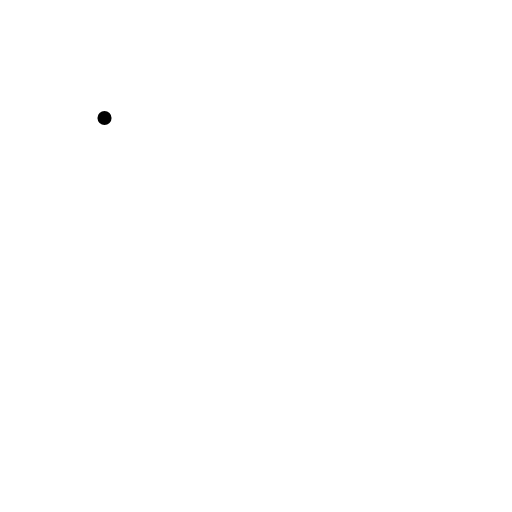
t = 0.00 s
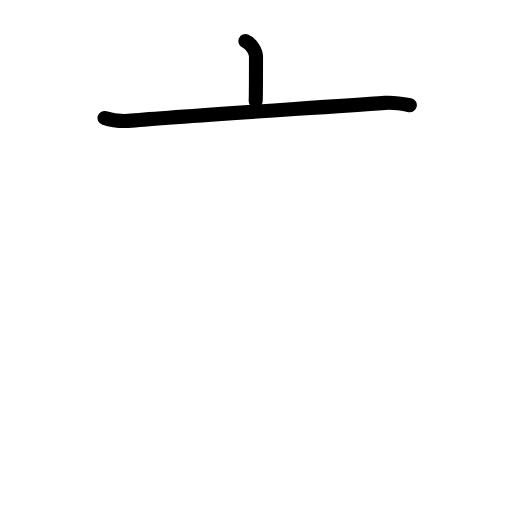
t = 1.63 s
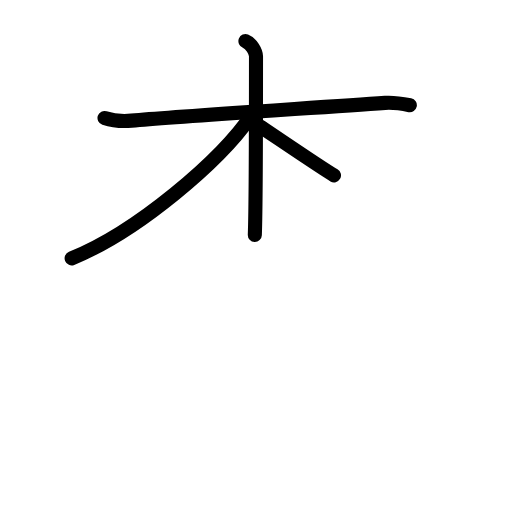
t = 3.25 s
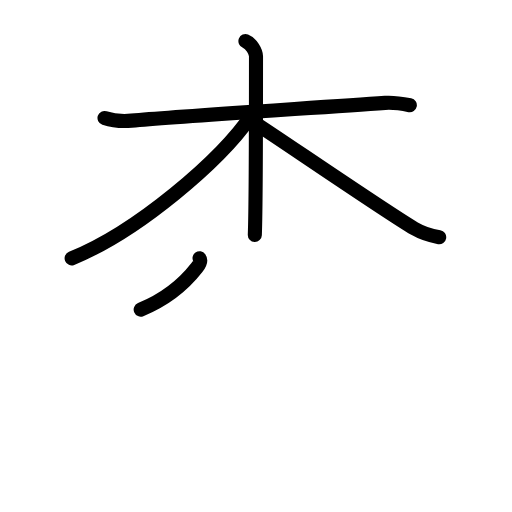
t = 4.75 s
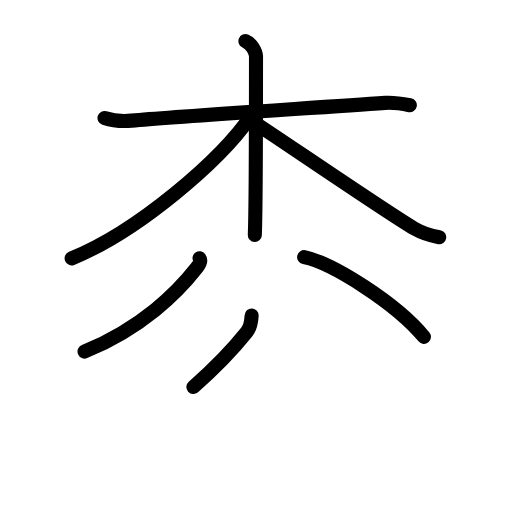
t = 6.38 s
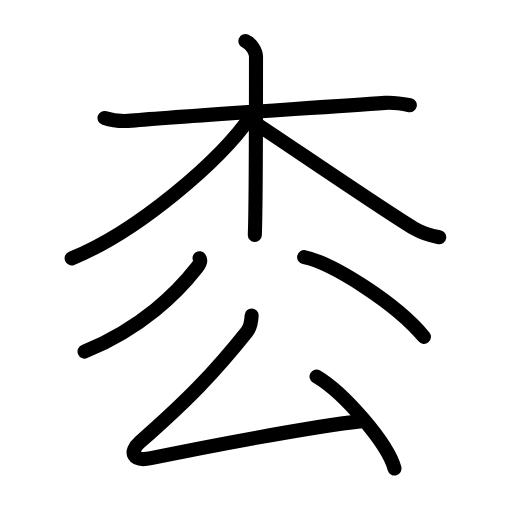
t = 8.00 s

The animated SVG that drew these frames (rendered in a browser with its animation timeline set to each time). Animation: 23 SMIL elements (animate=23); one cycle of 8.00 s.

<?xml version="1.0" encoding="UTF-8"?>
<!--
AniKanjiVG is licensed by CC-BY-SA Paul C. Sommerhoff (https://bitbucket.org/sommerhoff/anikanjivg).
AniKanjiVG uses KanjiVG which is licensed by CC-BY-SA Ulrich Apel (http://kanjivg.tagaini.net).
See also http://creativecommons.org/licenses/by-sa/3.0/
-->
<svg xmlns:kvg='http://kanjivg.tagaini.net' xmlns='http://www.w3.org/2000/svg' width='109' height='109' viewBox='0 0 109 109' style='fill:none;stroke:#000000;stroke-width:3;stroke-linecap:round;stroke-linejoin:round;' id="kvg:kanji_067a9"><g id="kvg:067a9" kvg:element="枩"><g id="kvg:067a9-g1" kvg:element="木" kvg:position="top" kvg:radical="tradit"><path id="kvg:067a9-s1" kvg:type="㇐" d="M22.25,25.11c1.75,0.57,3.74,0.75,5.75,0.57C38.25,24.75,66.5,23,82,21.9c2-0.14,3.25,0.1,5.25,0.5"><animate attributeName="d" begin="0.0s" dur="0.3333333333333333s" from="M22.25,25.11C22.25,25.11,22.25,25.11,22.25,25.11" to="M22.25,25.11c1.75,0.57,3.74,0.75,5.75,0.57" />
<animate attributeName="d" begin="0.3333333333333333s" dur="0.3333333333333333s" from="M22.25,25.11c1.75,0.57,3.74,0.75,5.75,0.57c0,0,0,0,0,0,0" to="M22.25,25.11c1.75,0.57,3.74,0.75,5.75,0.57C38.25,24.75,66.5,23,82,21.9" />
<animate attributeName="d" begin="0.6666666666666666s" dur="0.3333333333333333s" from="M22.25,25.11c1.75,0.57,3.74,0.75,5.75,0.57C38.25,24.75,66.5,23,82,21.9c0,0,0,0,0,0,0" to="M22.25,25.11c1.75,0.57,3.74,0.75,5.75,0.57C38.25,24.75,66.5,23,82,21.9c2-0.14,3.25,0.1,5.25,0.5" />
</path>
<path id="kvg:067a9-s2" kvg:type="㇑" d="M52.25,8.75c1.25,0.5,2.25,2.22,2.25,3.25c0,10.5,0,31.75-0.25,38"><animate attributeName="d" begin="1.0s" dur="0.5s" from="M52.25,8.75C52.25,8.75,52.25,8.75,52.25,8.75" to="M52.25,8.75c1.25,0.5,2.25,2.22,2.25,3.25" />
<animate attributeName="d" begin="1.5s" dur="0.5s" from="M52.25,8.75c1.25,0.5,2.25,2.22,2.25,3.25c0,0,0,0,0,0,0" to="M52.25,8.75c1.25,0.5,2.25,2.22,2.25,3.25c0,10.5,0,31.75-0.25,38" />
<animate attributeName="d" begin="0s" dur="1.0s" from="M-100,-100" to="M-100,-100" />
</path>
<path id="kvg:067a9-s3" kvg:type="㇒" d="M53.75,24.25c-6.68,9.94-24.6,25.12-38.5,30.75"><animate attributeName="d" begin="2.0s" dur="1.0s" from="M53.75,24.25C53.75,24.25,53.75,24.25,53.75,24.25" to="M53.75,24.25c-6.68,9.94-24.6,25.12-38.5,30.75" />
<animate attributeName="d" begin="0s" dur="2.0s" from="M-100,-100" to="M-100,-100" />
</path>
<path id="kvg:067a9-s4" kvg:type="㇏" d="M54,26c5.04,3.24,28.72,19.47,34.2,22.65c1.86,1.08,3.45,1.54,5.3,1.85"><animate attributeName="d" begin="3.0s" dur="0.5s" from="M54,26C54,26,54,26,54,26" to="M54,26c5.04,3.24,28.72,19.47,34.2,22.65" />
<animate attributeName="d" begin="3.5s" dur="0.5s" from="M54,26c5.04,3.24,28.72,19.47,34.2,22.65c0,0,0,0,0,0,0" to="M54,26c5.04,3.24,28.72,19.47,34.2,22.65c1.86,1.08,3.45,1.54,5.3,1.85" />
<animate attributeName="d" begin="0s" dur="3.0s" from="M-100,-100" to="M-100,-100" />
</path>
</g>
<g id="kvg:067a9-g2" kvg:element="公" kvg:position="bottom"><g id="kvg:067a9-g3" kvg:element="八" kvg:position="top"><path id="kvg:067a9-s5" kvg:type="㇒" d="M42.48,54.98c0.42,0.59-0.03,1.29-0.58,2C37.86,62.16,30.24,69.84,18,74.85"><animate attributeName="d" begin="4.0s" dur="0.5s" from="M42.48,54.98C42.48,54.98,42.48,54.98,42.48,54.98" to="M42.48,54.98c0.42,0.59-0.03,1.29-0.58,2" />
<animate attributeName="d" begin="4.5s" dur="0.5s" from="M42.48,54.98c0.42,0.59-0.03,1.29-0.58,2c0,0,0,0,0,0,0" to="M42.48,54.98c0.42,0.59-0.03,1.29-0.58,2C37.86,62.16,30.24,69.84,18,74.85" />
<animate attributeName="d" begin="0s" dur="4.0s" from="M-100,-100" to="M-100,-100" />
</path>
<path id="kvg:067a9-s6" kvg:type="㇔/㇏" d="M64.75,54.75c5.92,1.2,19.58,9.78,25.5,16.97"><animate attributeName="d" begin="5.0s" dur="1.0s" from="M64.75,54.75C64.75,54.75,64.75,54.75,64.75,54.75" to="M64.75,54.75c5.92,1.2,19.58,9.78,25.5,16.97" />
<animate attributeName="d" begin="0s" dur="5.0s" from="M-100,-100" to="M-100,-100" />
</path>
</g>
<g id="kvg:067a9-g4" kvg:element="厶" kvg:position="bottom"><path id="kvg:067a9-s7" kvg:type="㇜" d="M53.57,67.18c-0.07,1.32-0.5,2.83-1.02,3.48c-7,8.79-12.79,14.68-22.76,23.45c-2.43,2.13-1.55,4.25,2.34,3.44c10.84-2.25,33.52-6.64,45.26-7.95"><animate attributeName="d" begin="6.0s" dur="0.25s" from="M53.57,67.18C53.57,67.18,53.57,67.18,53.57,67.18" to="M53.57,67.18c-0.07,1.32-0.5,2.83-1.02,3.48" />
<animate attributeName="d" begin="6.25s" dur="0.25s" from="M53.57,67.18c-0.07,1.32-0.5,2.83-1.02,3.48c0,0,0,0,0,0,0" to="M53.57,67.18c-0.07,1.32-0.5,2.83-1.02,3.48c-7,8.79-12.79,14.68-22.76,23.45" />
<animate attributeName="d" begin="6.5s" dur="0.25s" from="M53.57,67.18c-0.07,1.32-0.5,2.83-1.02,3.48c-7,8.79-12.79,14.68-22.76,23.45c0,0,0,0,0,0,0" to="M53.57,67.18c-0.07,1.32-0.5,2.83-1.02,3.48c-7,8.79-12.79,14.68-22.76,23.45c-2.43,2.13-1.55,4.25,2.34,3.44" />
<animate attributeName="d" begin="6.75s" dur="0.25s" from="M53.57,67.18c-0.07,1.32-0.5,2.83-1.02,3.48c-7,8.79-12.79,14.68-22.76,23.45c-2.43,2.13-1.55,4.25,2.34,3.44c0,0,0,0,0,0,0" to="M53.57,67.18c-0.07,1.32-0.5,2.83-1.02,3.48c-7,8.79-12.79,14.68-22.76,23.45c-2.43,2.13-1.55,4.25,2.34,3.44c10.84-2.25,33.52-6.64,45.26-7.95" />
<animate attributeName="d" begin="0s" dur="6.0s" from="M-100,-100" to="M-100,-100" />
</path>
<path id="kvg:067a9-s8" kvg:type="㇔" d="M67.39,80.15c5.86,3.46,15.15,14.22,16.61,19.6"><animate attributeName="d" begin="7.0s" dur="1.0s" from="M67.39,80.15C67.39,80.15,67.39,80.15,67.39,80.15" to="M67.39,80.15c5.86,3.46,15.15,14.22,16.61,19.6" />
<animate attributeName="d" begin="0s" dur="7.0s" from="M-100,-100" to="M-100,-100" />
</path>
</g>
</g>
</g>
</svg>
